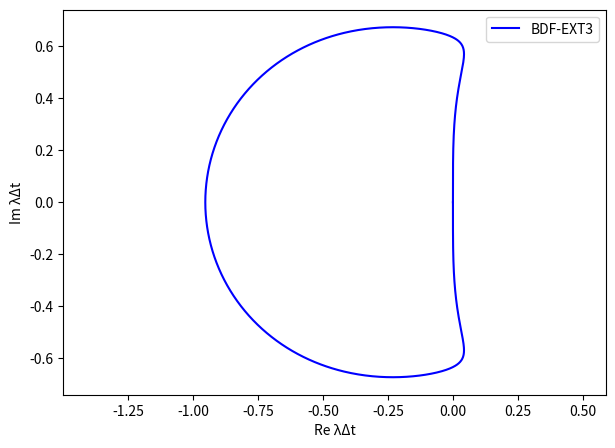

Recreate this plot in Python.
import numpy as np
import matplotlib.pyplot as plt

# -----------------------------------------------
# Parameter theta
# -----------------------------------------------
th = np.linspace(0, 2*np.pi, 1001)
i = 1j
bdfext3 = (11*np.exp(i*th) - 18 + 9*np.exp(-1*i*th) -2*np.exp(-2*i*th))/(6*(3-3*np.exp(-1*i*th)+np.exp(-2*i*th)))
plt.figure(figsize=(7,5))
plt.axis('equal')
plt.plot(bdfext3.real, bdfext3.imag, 'b-',label='BDF-EXT3')
plt.legend()
plt.ylabel('Im λΔt')
plt.xlabel('Re λΔt')
plt.show()
